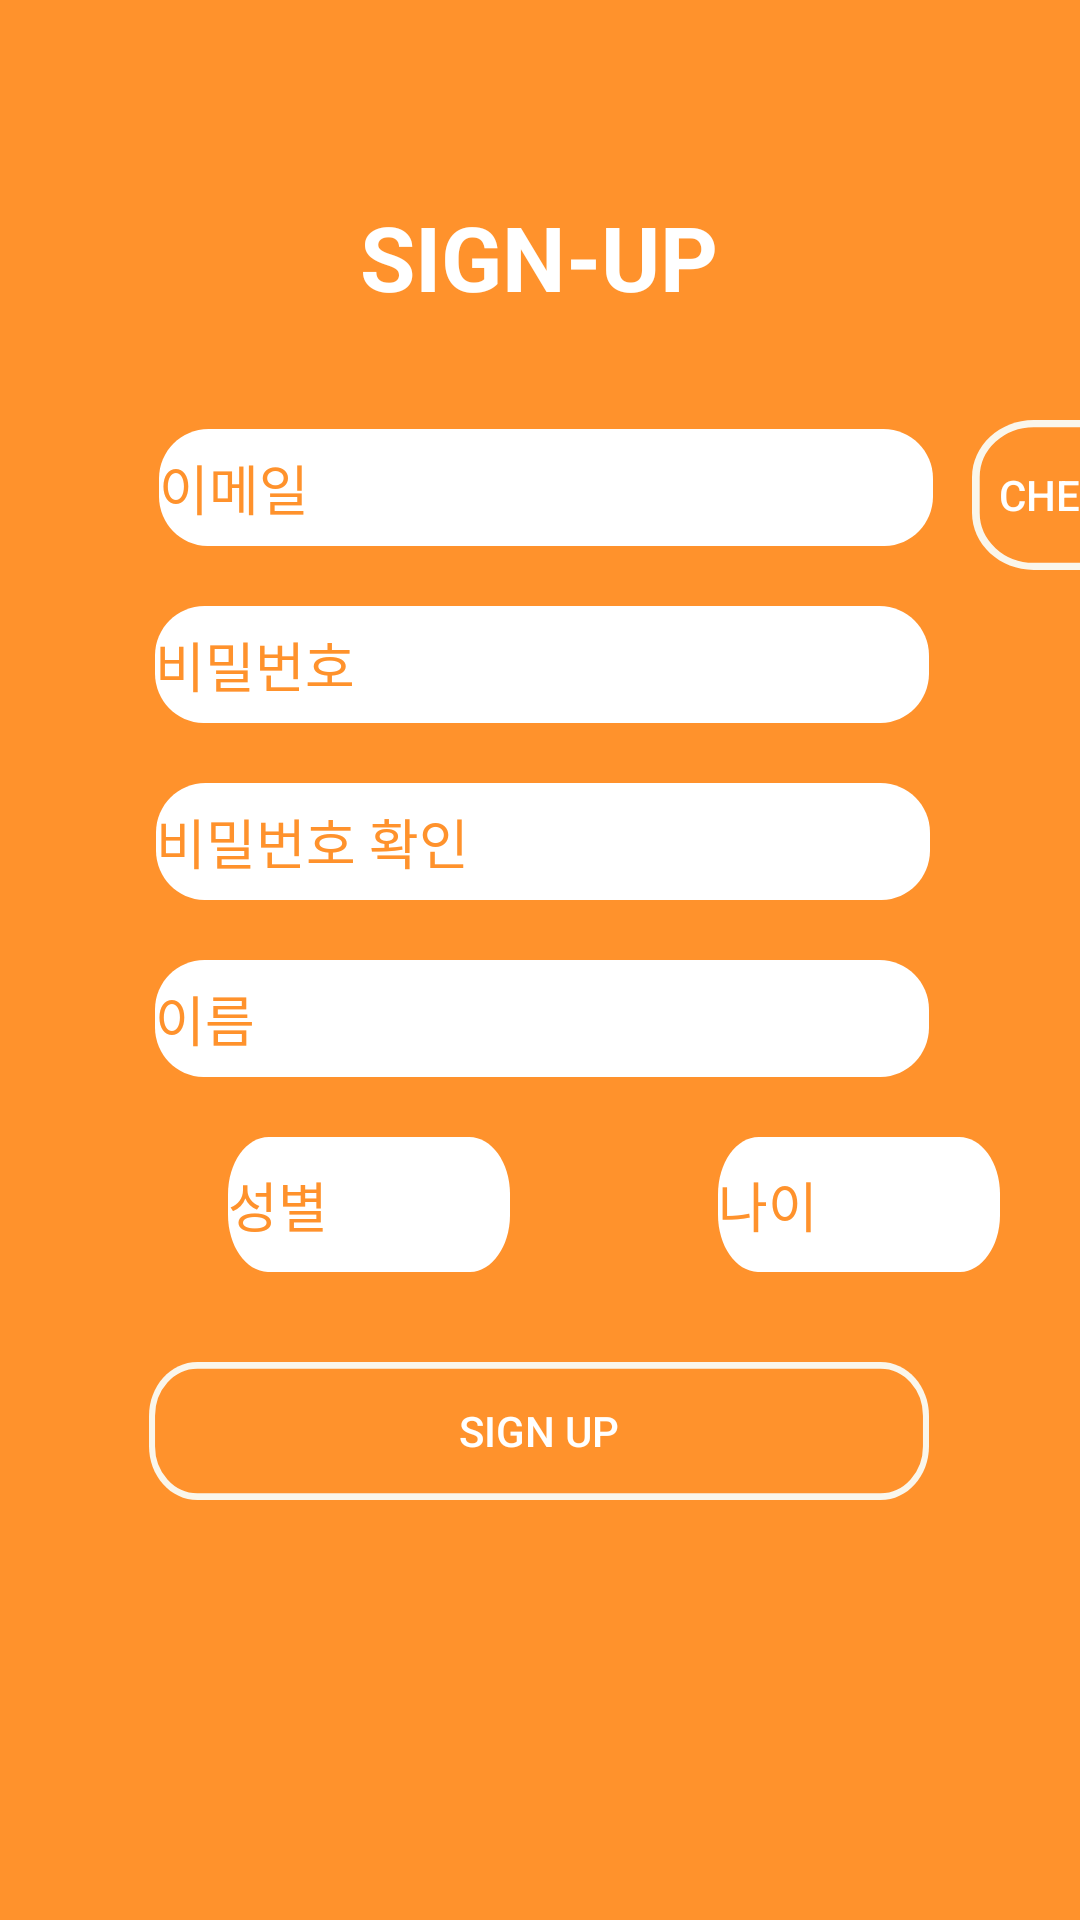

Android layout source for this screen:
<!-- AndroidManifest.xml: application theme AppTheme -->
<!-- res/layout/activity_signup.xml -->
<?xml version="1.0" encoding="utf-8"?>
<androidx.constraintlayout.widget.ConstraintLayout xmlns:android="http://schemas.android.com/apk/res/android"
    xmlns:app="http://schemas.android.com/apk/res-auto"
    xmlns:tools="http://schemas.android.com/tools"
    android:layout_width="match_parent"
    android:layout_height="match_parent"
    android:background="#FF922C"
    tools:context=".users.JoinActivity">

    <EditText
        android:id="@+id/join_sex"
        android:layout_width="94dp"
        android:layout_height="45dp"
        android:layout_marginStart="76dp"
        android:layout_marginLeft="76dp"
        android:layout_marginTop="20dp"
        android:background="@drawable/mini_rectangle"
        android:ems="10"
        android:hint="성별"
        android:textColor="#FF922C"
        android:textColorHint="#FF922C"
        android:inputType="textPersonName"
        app:layout_constraintStart_toStartOf="parent"
        app:layout_constraintTop_toBottomOf="@+id/join_name" />

    <EditText
        android:id="@+id/join_age"
        android:layout_width="94dp"
        android:layout_height="45dp"
        android:layout_marginStart="68dp"
        android:layout_marginLeft="68dp"
        android:layout_marginTop="20dp"
        android:background="@drawable/mini_rectangle"
        android:ems="10"
        android:hint="나이"
        android:textColor="#FF922C"
        android:textColorHint="#FF922C"
        android:inputType="textPersonName"
        app:layout_constraintEnd_toEndOf="parent"
        app:layout_constraintHorizontal_bias="0.05"
        app:layout_constraintStart_toEndOf="@+id/join_sex"
        app:layout_constraintTop_toBottomOf="@+id/join_name" />

    <TextView
        android:id="@+id/textView"
        android:layout_width="144dp"
        android:layout_height="51dp"
        android:layout_marginStart="133dp"
        android:layout_marginLeft="133dp"
        android:layout_marginTop="60dp"
        android:layout_marginEnd="134dp"
        android:layout_marginRight="134dp"
        android:gravity="center"
        android:text="SIGN-UP"
        android:textAppearance="@style/sign_up"
        android:textSize="30sp"
        android:textStyle="bold"
        app:layout_constraintEnd_toEndOf="parent"
        app:layout_constraintStart_toStartOf="parent"
        app:layout_constraintTop_toTopOf="parent" />

    <EditText
        android:id="@+id/join_email"
        android:layout_width="wrap_content"
        android:layout_height="wrap_content"
        android:layout_marginStart="80dp"
        android:layout_marginLeft="80dp"
        android:layout_marginTop="32dp"
        android:layout_marginEnd="9dp"
        android:layout_marginRight="9dp"
        android:ems="10"
        android:background="@drawable/rectangle"
        android:textColor="#FF922C"
        android:textColorHint="#FF922C"
        android:hint="이메일"
        android:inputType="textPersonName"
        app:layout_constraintEnd_toStartOf="@+id/check_button"
        app:layout_constraintStart_toStartOf="parent"
        app:layout_constraintTop_toBottomOf="@+id/textView" />

    <EditText
        android:id="@+id/join_password"
        android:layout_width="wrap_content"
        android:layout_height="wrap_content"
        android:layout_marginStart="101dp"
        android:layout_marginLeft="101dp"
        android:layout_marginTop="20dp"
        android:layout_marginEnd="100dp"
        android:layout_marginRight="100dp"
        android:ems="10"
        android:background="@drawable/rectangle"
        android:textColor="#FF922C"
        android:textColorHint="#FF922C"
        android:hint="비밀번호"
        android:inputType="textPassword"
        app:layout_constraintEnd_toEndOf="parent"
        app:layout_constraintStart_toStartOf="parent"
        app:layout_constraintTop_toBottomOf="@+id/join_email" />

    <EditText
        android:id="@+id/join_pwck"
        android:layout_width="wrap_content"
        android:layout_height="wrap_content"
        android:layout_marginStart="102dp"
        android:layout_marginLeft="102dp"
        android:layout_marginTop="20dp"
        android:layout_marginEnd="100dp"
        android:layout_marginRight="100dp"
        android:ems="10"
        android:background="@drawable/rectangle"
        android:textColor="#FF922C"
        android:textColorHint="#FF922C"
        android:hint="비밀번호 확인"
        android:inputType="textPassword"
        app:layout_constraintEnd_toEndOf="parent"
        app:layout_constraintStart_toStartOf="parent"
        app:layout_constraintTop_toBottomOf="@+id/join_password" />

    <EditText
        android:id="@+id/join_name"
        android:layout_width="wrap_content"
        android:layout_height="wrap_content"
        android:layout_marginStart="101dp"
        android:layout_marginLeft="101dp"
        android:layout_marginTop="20dp"
        android:layout_marginEnd="100dp"
        android:layout_marginRight="100dp"
        android:ems="10"
        android:background="@drawable/rectangle"
        android:textColor="#FF922C"
        android:textColorHint="#FF922C"
        android:hint="이름"
        android:inputType="textPersonName"
        app:layout_constraintEnd_toEndOf="parent"
        app:layout_constraintStart_toStartOf="parent"
        app:layout_constraintTop_toBottomOf="@+id/join_pwck" />

    <Button
        android:id="@+id/check_button"
        android:layout_width="63dp"
        android:layout_height="50dp"
        android:layout_marginStart="4dp"
        android:layout_marginLeft="4dp"
        android:layout_marginTop="140dp"
        android:background="@drawable/mini_white_button"
        android:text="Check"
        android:textColor="#FFFFFF"
        app:layout_constraintEnd_toEndOf="parent"
        app:layout_constraintStart_toEndOf="@+id/join_email"
        app:layout_constraintTop_toTopOf="parent" />

    <Button
        android:id="@+id/join_button"
        android:layout_width="260dp"
        android:layout_height="46dp"
        android:layout_marginStart="102dp"
        android:layout_marginLeft="102dp"
        android:layout_marginTop="30dp"
        android:layout_marginEnd="103dp"
        android:layout_marginRight="103dp"
        android:background="@drawable/white_button"
        android:text="Sign up"
        android:textColor="#FFFFFF"
        app:layout_constraintEnd_toEndOf="parent"
        app:layout_constraintStart_toStartOf="parent"
        app:layout_constraintTop_toBottomOf="@+id/join_sex" />

</androidx.constraintlayout.widget.ConstraintLayout>
<!-- resources referenced by this layout -->
<resources>
  <!-- drawable mini_rectangle (drawable) -->
  <?xml version="1.0" encoding="utf-8"?>
  <vector
      xmlns:android="http://schemas.android.com/apk/res/android"
      xmlns:aapt="http://schemas.android.com/aapt"
      xmlns:tools="http://schemas.android.com/tools"
      android:width="114.15dp"
      android:height="38.92dp"
      android:viewportWidth="114.15"
      android:viewportHeight="38.92"
      tools:ignore="MissingDefaultResource">
  
      <group>
  
          <clip-path
              android:pathData="M16.5 0H97.6511C106.764 0 114.151 7.3873 114.151 16.5V22.424C114.151 31.5367 106.764 38.924 97.6511 38.924H16.5C7.3873 38.924 0 31.5367 0 22.424V16.5C0 7.3873 7.3873 0 16.5 0Z"
              />
  
          <path
              android:pathData="M0 0V38.924H114.151V0"
              android:fillColor="#FFFFFF"
              />
  
      </group>
  
  </vector>
  <!-- drawable mini_white_button (drawable) -->
  <?xml version="1.0" encoding="utf-8"?>
  <vector
  xmlns:android="http://schemas.android.com/apk/res/android"
  xmlns:aapt="http://schemas.android.com/aapt"
  android:width="49dp"
  android:height="42dp"
  android:viewportWidth="49"
  android:viewportHeight="42"
      >
  
  <group>
  
      <clip-path
          android:pathData="M16 0H33C41.8366 0 49 7.16344 49 16V26C49 34.8366 41.8366 42 33 42H16C7.16344 42 0 34.8366 0 26V16C0 7.16344 7.16344 0 16 0Z"
          />
  
      <path
          android:pathData="M16 0H33C41.8366 0 49 7.16344 49 16V26C49 34.8366 41.8366 42 33 42H16C7.16344 42 0 34.8366 0 26V16C0 7.16344 7.16344 0 16 0Z"
          android:strokeWidth="4"
          android:strokeColor="#FAF6EB"
          />
  
  </group>
  
  </vector>
  <!-- drawable rectangle (drawable) -->
  <?xml version="1.0" encoding="utf-8"?>
  <vector
      xmlns:android="http://schemas.android.com/apk/res/android"
      xmlns:aapt="http://schemas.android.com/aapt"
      android:width="258dp"
      android:height="38.92dp"
      android:viewportWidth="258"
      android:viewportHeight="38.92"
      >
  
      <group>
  
          <clip-path
              android:pathData="M16.5 0H241.5C250.613 0 258 7.3873 258 16.5V22.424C258 31.5367 250.613 38.924 241.5 38.924H16.5C7.3873 38.924 0 31.5367 0 22.424V16.5C0 7.3873 7.3873 0 16.5 0Z"
              />
  
          <path
              android:pathData="M0 0V38.924H258V0"
              android:fillColor="#FFFFFF"
              />
  
      </group>
  
  </vector>
  <!-- drawable white_button (drawable) -->
  <?xml version="1.0" encoding="utf-8"?>
  <vector
      xmlns:android="http://schemas.android.com/apk/res/android"
      xmlns:aapt="http://schemas.android.com/aapt"
      android:width="258dp"
      android:height="41dp"
      android:viewportWidth="258"
      android:viewportHeight="41"
      >
  
      <group>
  
          <clip-path
              android:pathData="M16 0H242C250.837 0 258 7.16344 258 16V25C258 33.8366 250.837 41 242 41H16C7.16344 41 0 33.8366 0 25V16C0 7.16344 7.16344 0 16 0Z"
              />
  
          <path
              android:pathData="M16 0H242C250.837 0 258 7.16344 258 16V25C258 33.8366 250.837 41 242 41H16C7.16344 41 0 33.8366 0 25V16C0 7.16344 7.16344 0 16 0Z"
              android:strokeWidth="4"
              android:strokeColor="#FAF6EB"
              />
  
      </group>
  
  </vector>
  <style name="sign_up">
  
          <item name="android:textSize">
              48sp
          </item>
  
          <item name="android:textColor">
              #FFFFFF
          </item>
  
      </style>
  <style name="AppTheme" parent="Theme.AppCompat.Light.DarkActionBar">
          
          <item name="colorPrimary">@color/maincolor</item>
          <item name="colorPrimaryDark">@color/maincolor</item>
          <item name="colorAccent">@color/white</item>
          <item name="windowActionBar">false</item>
          <item name="windowNoTitle">true</item>
      </style>
  <color name="white">#FFFFFFFF</color>
</resources>
